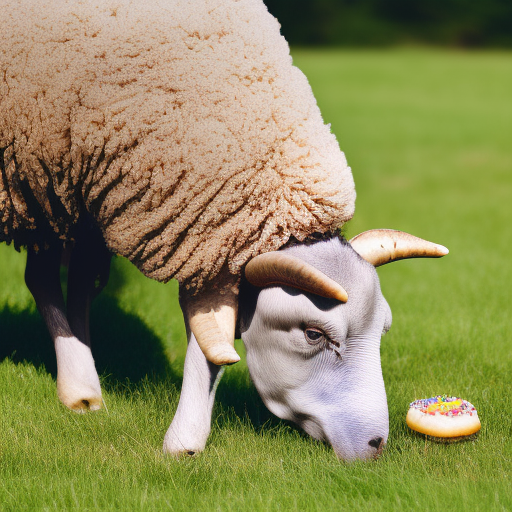
Generation parameters embedded in this image by AUTOMATIC1111 Stable Diffusion web UI or a fork of it (Forge, ...) (PNG 'parameters' text chunk):
A photo of a sheep  phant eating donuts 
Steps: 20, Sampler: Euler a, CFG scale: 7, Seed: 199382059, Size: 512x512, Model hash: 4c86efd062, Model: model